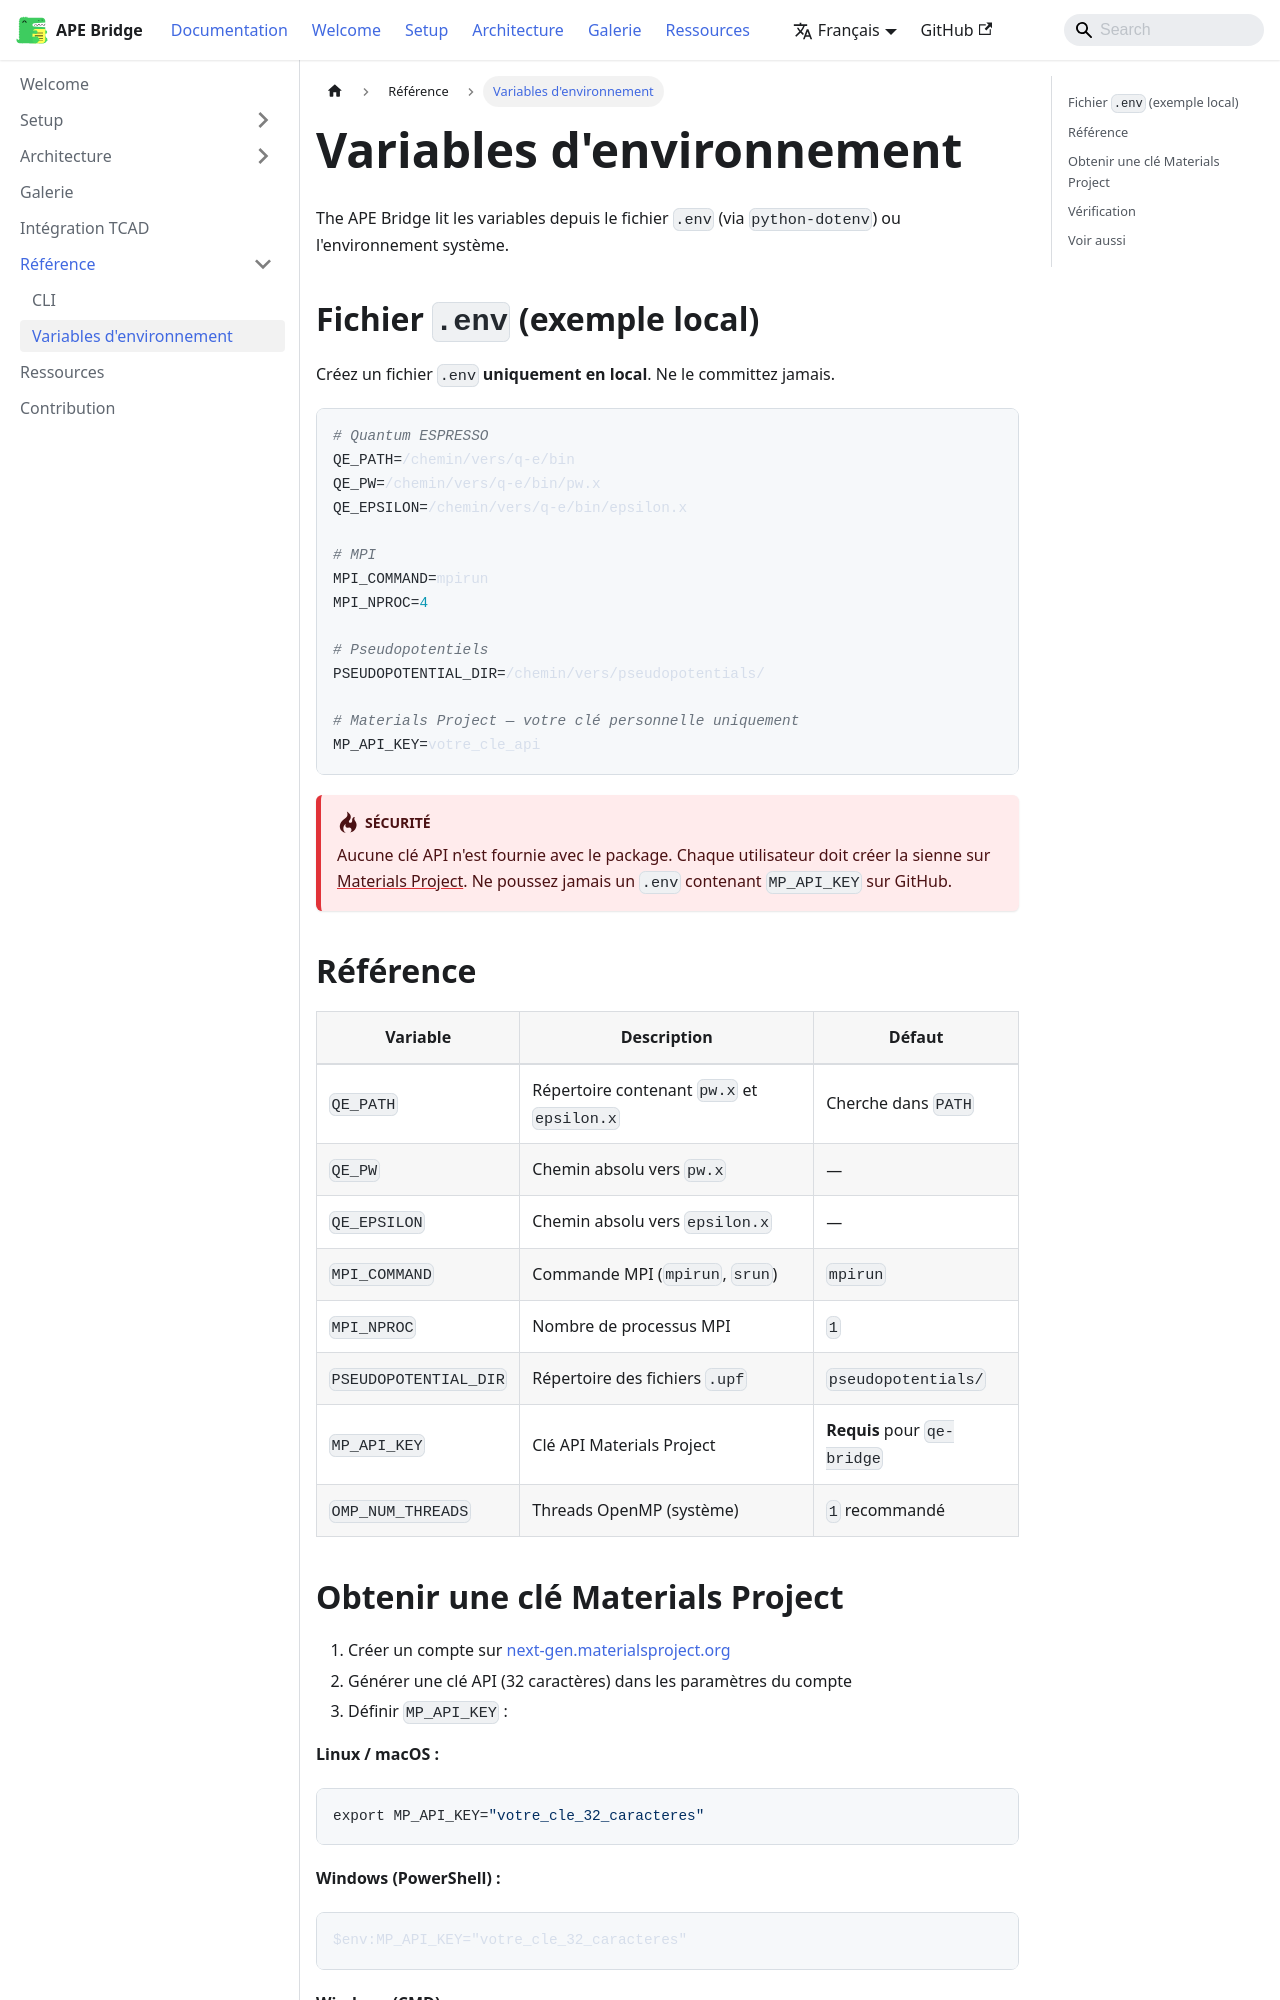

repository: lauryne-ai/site_tcad · page: docs/reference/env/index.html · generator: docusaurus

---
sidebar_position: 2
title: Variables d'environnement
---

# Variables d'environnement

The APE Bridge lit les variables depuis le fichier `.env` (via `python-dotenv`) ou l'environnement système.

## Fichier `.env` (exemple local)

Créez un fichier `.env` **uniquement en local**. Ne le committez jamais.

```bash
# Quantum ESPRESSO
QE_PATH=/chemin/vers/q-e/bin
QE_PW=/chemin/vers/q-e/bin/pw.x
QE_EPSILON=/chemin/vers/q-e/bin/epsilon.x

# MPI
MPI_COMMAND=mpirun
MPI_NPROC=4

# Pseudopotentiels
PSEUDOPOTENTIAL_DIR=/chemin/vers/pseudopotentials/

# Materials Project — votre clé personnelle uniquement
MP_API_KEY=votre_cle_api
```

:::danger Sécurité
Aucune clé API n'est fournie avec le package. Chaque utilisateur doit créer la sienne sur [Materials Project](https://next-gen.materialsproject.org/).
Ne poussez jamais un `.env` contenant `MP_API_KEY` sur GitHub.
:::

## Référence

| Variable | Description | Défaut |
|----------|-------------|--------|
| `QE_PATH` | Répertoire contenant `pw.x` et `epsilon.x` | Cherche dans `PATH` |
| `QE_PW` | Chemin absolu vers `pw.x` | — |
| `QE_EPSILON` | Chemin absolu vers `epsilon.x` | — |
| `MPI_COMMAND` | Commande MPI (`mpirun`, `srun`) | `mpirun` |
| `MPI_NPROC` | Nombre de processus MPI | `1` |
| `PSEUDOPOTENTIAL_DIR` | Répertoire des fichiers `.upf` | `pseudopotentials/` |
| `MP_API_KEY` | Clé API Materials Project | **Requis** pour `qe-bridge` |
| `OMP_NUM_THREADS` | Threads OpenMP (système) | `1` recommandé |
